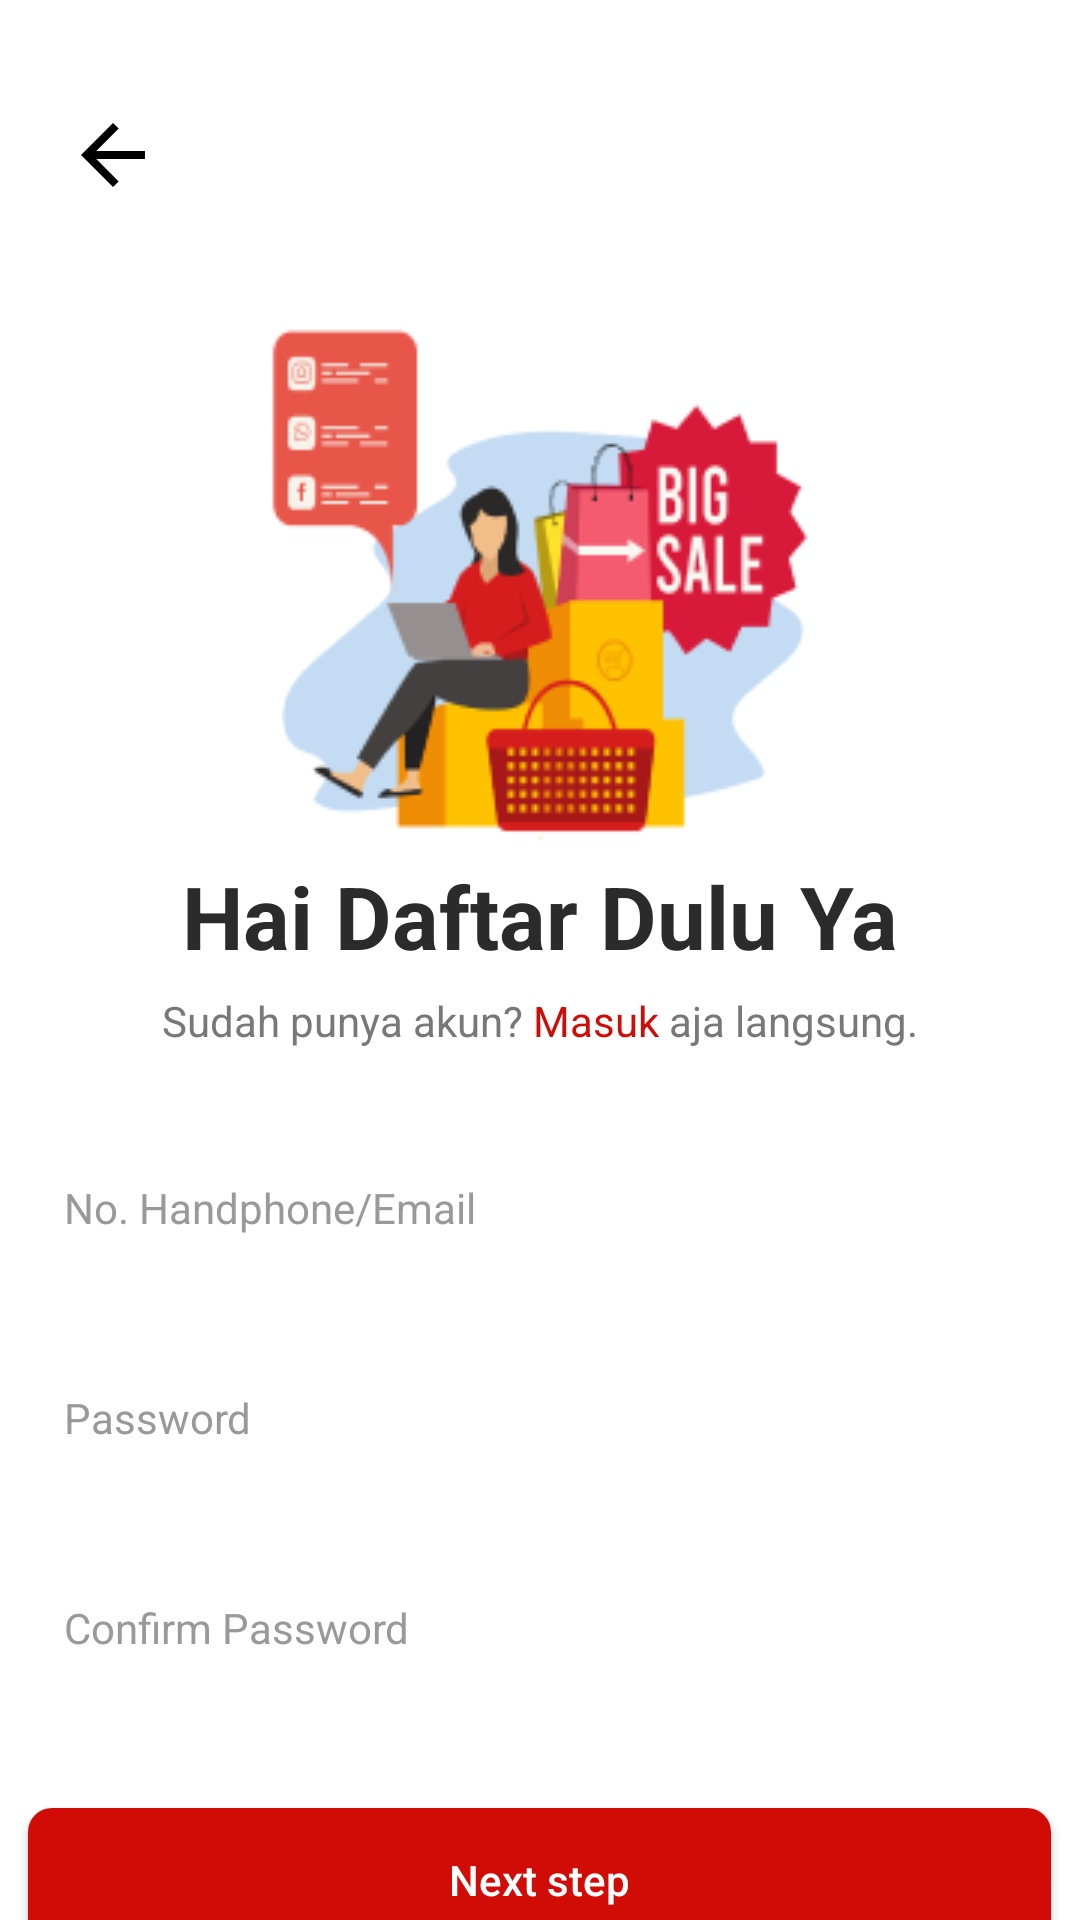

Android layout source for this screen:
<!-- AndroidManifest.xml: application theme Theme.ButcheryApp_UI -->
<!-- res/layout/activity_register_page.xml -->
<?xml version="1.0" encoding="utf-8"?>
<androidx.constraintlayout.widget.ConstraintLayout xmlns:android="http://schemas.android.com/apk/res/android"
    xmlns:app="http://schemas.android.com/apk/res-auto"
    xmlns:tools="http://schemas.android.com/tools"
    android:layout_width="match_parent"
    android:layout_height="match_parent"
    tools:context=".RegisterPage">
    <ScrollView
        android:id="@+id/scrollView2"
        android:layout_width="match_parent"
        android:layout_height="match_parent"
        android:scrollbars="none">

        <LinearLayout
            android:layout_width="match_parent"
            android:layout_height="wrap_content"
            android:orientation="vertical"
            android:background="@color/white"
            android:gravity="center">

            <ImageButton
                android:id="@+id/btn_back"
                android:layout_width="36dp"
                android:layout_height="36dp"
                android:layout_gravity="left"
                android:layout_marginStart="21dp"
                android:layout_marginTop="35dp"
                android:src="@drawable/arrow"
                android:background="@color/transparent"/>

            <ImageView
                android:id="@+id/login_image"
                android:layout_width="wrap_content"
                android:layout_height="wrap_content"
                android:layout_marginTop="30dp"
                app:srcCompat="@drawable/assets_daftar" />

            <TextView
                android:id="@+id/textView"
                android:layout_width="match_parent"
                android:layout_height="wrap_content"
                android:text="Hai Daftar Dulu Ya"
                android:textSize="29sp"
                android:textStyle="bold"
                android:textColor="#2B2B2B"
                android:textAlignment="center"/>

            <LinearLayout
                android:layout_width="wrap_content"
                android:layout_height="wrap_content"
                android:orientation="horizontal">

                <TextView
                    android:layout_width="match_parent"
                    android:layout_height="wrap_content"
                    android:gravity="center"
                    android:textSize="14sp"
                    android:layout_marginTop="6dp"
                    android:text="Sudah punya akun? "
                    android:textColor="#787878"/>
                <TextView
                    android:id="@+id/daftardulu"
                    android:layout_width="match_parent"
                    android:layout_height="wrap_content"
                    android:gravity="center"
                    android:textSize="14sp"
                    android:layout_marginTop="6dp"
                    android:text="Masuk "
                    android:textColor="@color/primary_50"/>
                <TextView
                    android:layout_width="match_parent"
                    android:layout_height="wrap_content"
                    android:gravity="center"
                    android:textSize="14sp"
                    android:layout_marginTop="6dp"
                    android:text="aja langsung."
                    android:textColor="#787878"/>

            </LinearLayout>

            <EditText
                android:id="@+id/identifier"
                android:layout_width="341dp"
                android:layout_height="48dp"
                android:ems="10"
                android:layout_marginTop="29dp"
                android:textColor="@color/black"
                android:inputType="textPersonName"
                android:hint="No. Handphone/Email"
                android:importantForAutofill="no"
                android:textSize="14sp"
                android:textColorHint="#999999"
                android:paddingStart="12dp"
                android:paddingEnd="12dp"
                android:background="@drawable/edit_text"/>

            <EditText
                android:id="@+id/password"
                android:layout_width="341dp"
                android:layout_height="48dp"
                android:ems="10"
                android:layout_marginTop="22dp"
                android:hint="Password"
                android:importantForAutofill="no"
                android:textSize="14sp"
                android:textColor="@color/black"
                android:textColorHint="#999999"
                android:paddingStart="12dp"
                android:paddingEnd="12dp"
                android:background="@drawable/edit_text"
                android:inputType="textPassword"
                android:maxLength="8"/>
            <EditText
                android:id="@+id/password_confirm"
                android:layout_width="341dp"
                android:layout_height="48dp"
                android:ems="10"
                android:layout_marginTop="22dp"
                android:hint="Confirm Password"
                android:importantForAutofill="no"
                android:textSize="14sp"
                android:textColor="@color/black"
                android:textColorHint="#999999"
                android:paddingStart="12dp"
                android:paddingEnd="12dp"
                android:background="@drawable/edit_text"
                android:inputType="textPassword"
                android:maxLength="8"/>

            <Button
                android:id="@+id/btn_next_registrasi"
                android:layout_width="341dp"
                android:layout_height="48dp"
                android:layout_marginTop="36dp"
                android:text="Next step"
                android:textColor="@color/white"
                style="@style/button_primary"/>


            <LinearLayout
                android:layout_width="match_parent"
                android:layout_height="wrap_content"
                android:orientation="horizontal"
                android:gravity="center"
                android:layout_marginTop="29dp">

                <ImageView
                    android:id="@+id/line_1"
                    android:layout_width="143dp"
                    android:layout_height="10dp"
                    android:background="@drawable/line"/>

                <TextView
                    android:id="@+id/textView4"
                    android:layout_width="wrap_content"
                    android:layout_height="wrap_content"
                    android:gravity="center"
                    android:text="Atau"
                    android:textColor="#CCCCCC"/>
                <ImageView
                    android:id="@+id/line_2"
                    android:layout_width="143dp"
                    android:layout_height="10dp"
                    android:background="@drawable/line"/>
            </LinearLayout>

            <RelativeLayout
                android:layout_width="wrap_content"
                android:layout_height="wrap_content"
                android:layout_marginBottom="26dp">
                <ImageButton
                    android:id="@+id/daftar_google"
                    android:layout_width="341dp"
                    android:layout_height="48dp"
                    android:ems="10"
                    android:layout_marginTop="26dp"
                    android:paddingStart="-160dp"
                    android:src="@drawable/logo_google"
                    android:background="@drawable/edit_text"/>

                <TextView
                    android:id="@+id/btn_masuk_google"
                    android:layout_width="341dp"
                    android:layout_height="48dp"
                    android:layout_marginTop="26dp"
                    android:paddingStart="25dp"
                    android:gravity="center"
                    android:textColor="#000000"
                    android:text="Daftar Dengan Google" />
            </RelativeLayout>


        </LinearLayout>
    </ScrollView>

</androidx.constraintlayout.widget.ConstraintLayout>
<!-- resources referenced by this layout -->
<resources>
  <color name="black">#FF000000</color>
  <color name="primary_50">#D10B05</color>
  <color name="transparent">#00000000</color>
  <color name="white">#FFFFFFFF</color>
  <!-- drawable arrow (drawable) -->
  <vector xmlns:android="http://schemas.android.com/apk/res/android"
      android:width="24dp"
      android:height="24dp"
      android:viewportWidth="18"
      android:viewportHeight="18">
    <path
        android:pathData="M3.825,9L9.425,14.6L8,16L0,8L8,0L9.425,1.4L3.825,7H16V9H3.825Z"
        android:fillColor="@color/black"/>
  </vector>
  <!-- drawable assets_daftar: png bitmap (drawable, 17784 bytes) -->
  <!-- drawable logo_google: vector/xml drawable (drawable, 2812 chars, omitted) -->
  <style name="button_primary">
          <item name="android:background">@drawable/btn_primary</item>
          <item name="android:textColor">@color/white</item>
          <item name="android:textAllCaps">false</item>
      </style>
  <style name="Theme.ButcheryApp_UI" parent="Theme.MaterialComponents.DayNight.NoActionBar">
          
          <item name="colorPrimary">@color/primary_50</item>
          <item name="colorPrimaryVariant">@color/primary_10</item>
          <item name="colorOnPrimary">@color/black</item>
          
          <item name="colorOnSecondary">@color/black</item>
          
          <item name="android:statusBarColor">?attr/colorPrimaryVariant</item>
          <item name="android:windowAnimationStyle">@null</item>
      </style>
  <!-- drawable btn_primary (drawable) -->
  <shape xmlns:android="http://schemas.android.com/apk/res/android">
      <solid android:color="#D10B05" />
      <corners android:radius="8dp"/>
  </shape>
  <color name="primary_10">#FA4742</color>
</resources>
